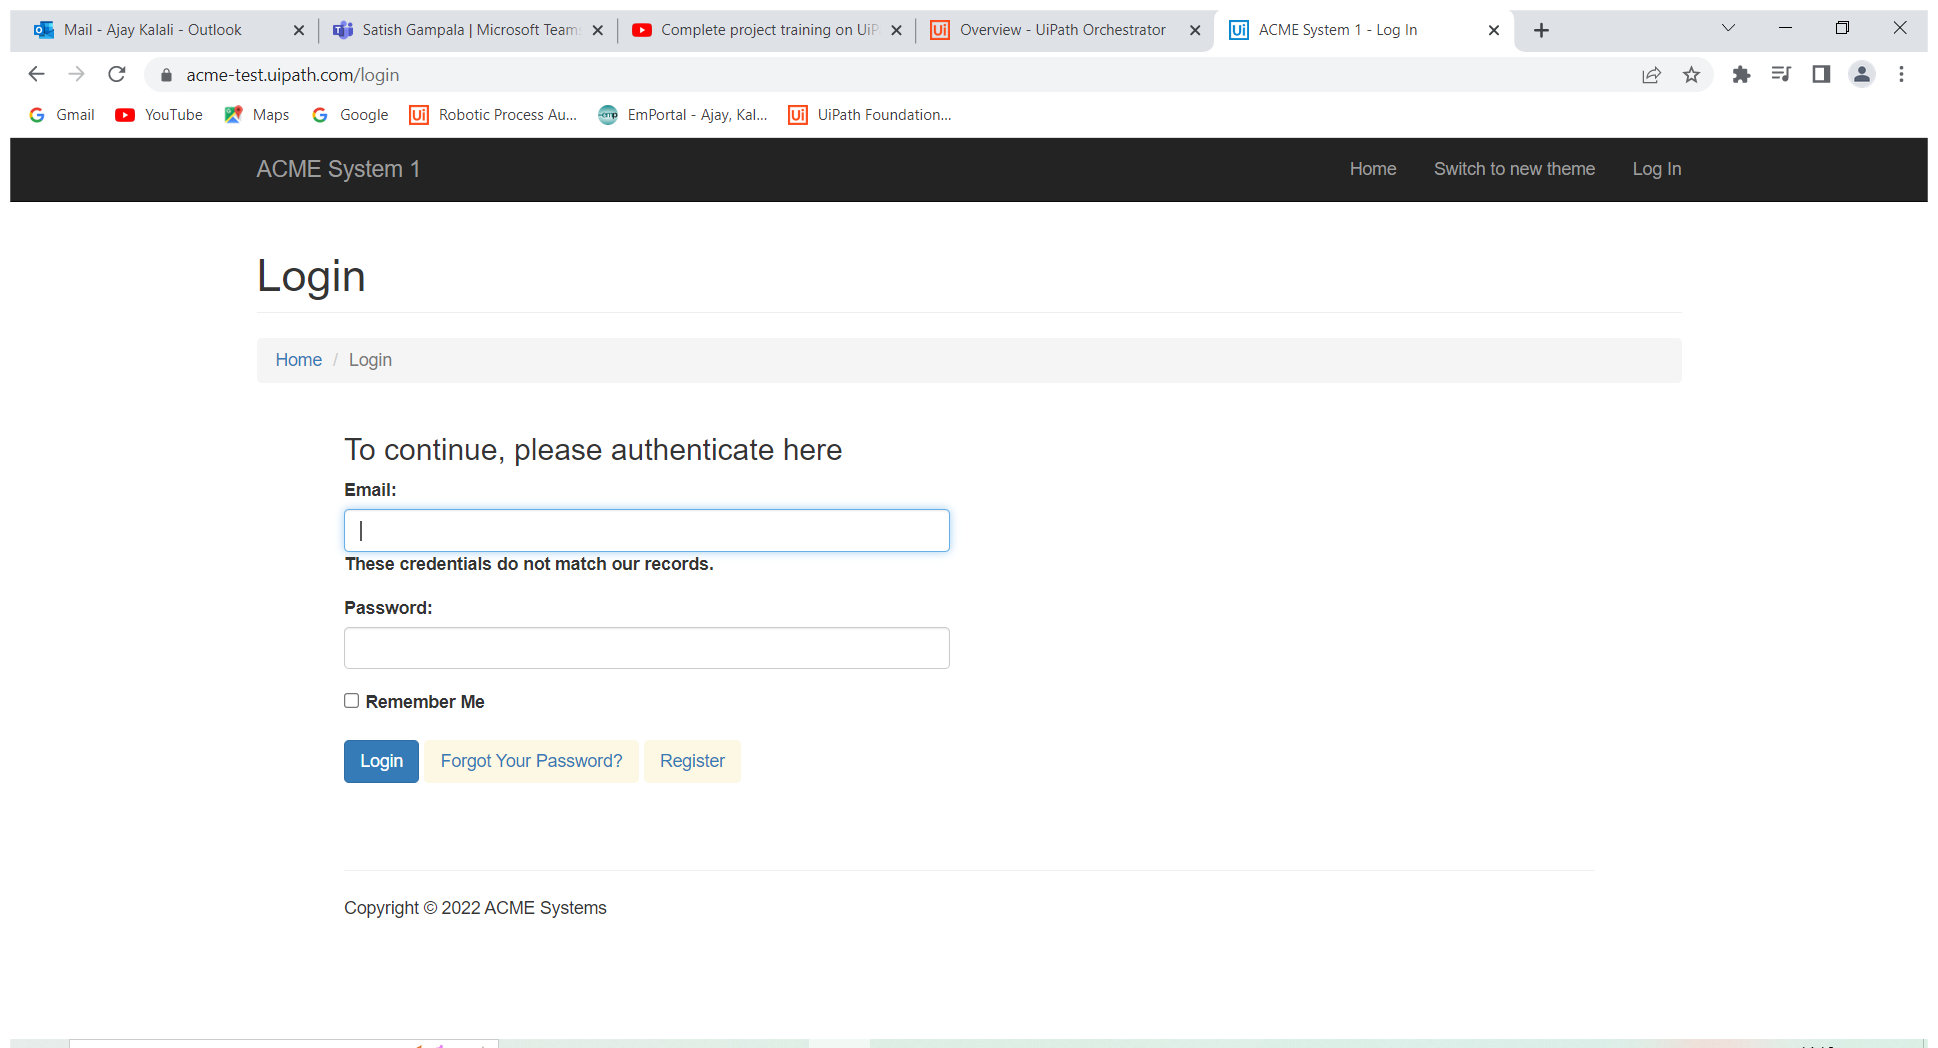
Workflow: Main

Step 1: Use Browser Chrome: ACME System 1 - Log In in window 'ACME System 1 - Log In' (chrome.exe)

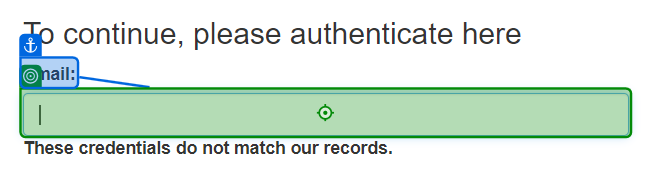
Step 2: type [Email] into 'Email'

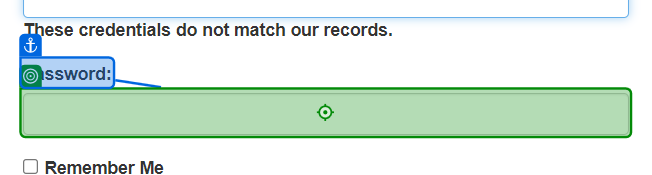
Step 3: type [Password] into 'Password'

Step 4: click on 'Login' (no picture)

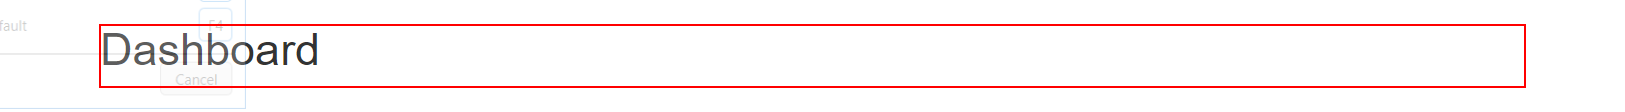
Step 5: find the heading 'Dashboard' in window 'ACME System 1 - Dashboard' (chrome.exe)

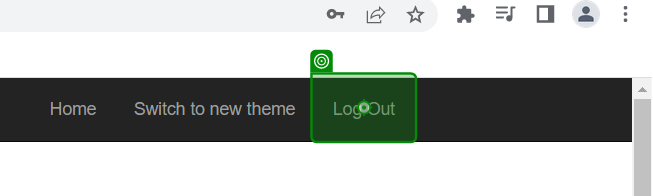
Step 6 [then]: click on 'Log Out'